Photos from the image-classification dataset "dataset" in the GitHub repository neuroben/mi-hulladekfelismero. Its 4 classes are: glass, metal, paper, plastic.

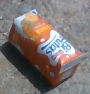
Label: paper

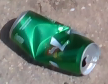
Label: metal

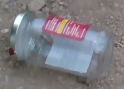
Label: glass

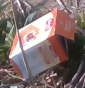
Label: paper

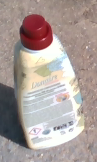
Label: plastic

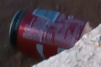
Label: metal
